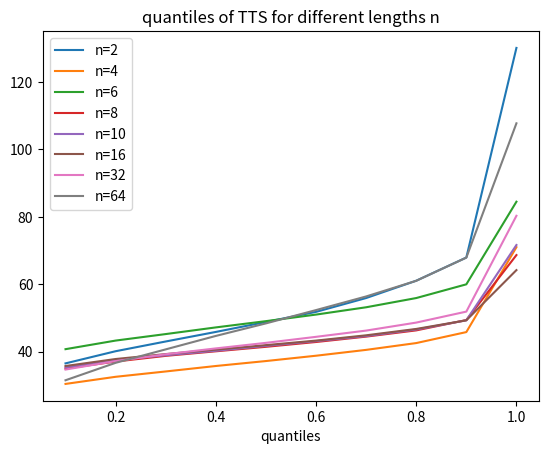
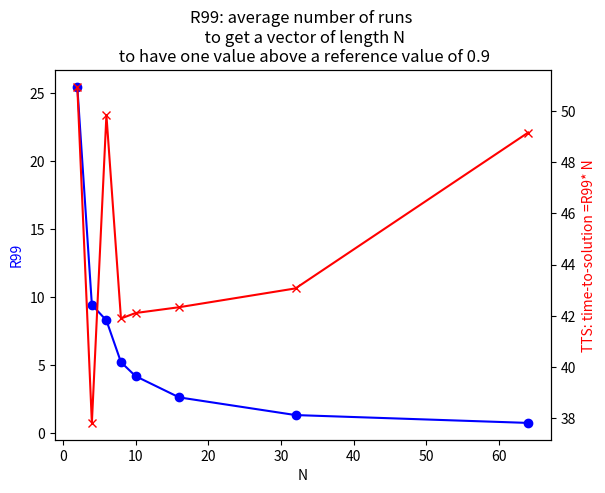

Write Python code to recreate these figures, in order.
'''
This program is an implementation of https://arxiv.org/pdf/1806.08815.pdf
section IV : measuring the time-to-solution(TTS) of a system with random variables.
Instead of spin glasses, I've used vectors (arrays) of random numbers. The 
reference energy solution is when one of the elements of the vector is 
greater than a threshold.

At the end a couple of graphs are shown: one for the quartiles of the 
posterior distribution for various vector lengths, the other graph is
the TTS as a function of vector length.
'''

import numpy as np
import matplotlib.pyplot as plt
import random
# the tts is the key metric: it is the 99% prob=R99 that you get an energy in the desired
# range * a time to do a run. In this code, the time to do a "run" is a strictly linear
# function  of the length of the vector

# define the class data. 
# Although this is a simple program in general the data gets poked at a lot
# and it's nice to have it in one spot


class data:
    n = 1
    a = 1
    b = 1
    def __init__(self, n,a,b,p,R99):
       self.n = n # "length" of random array sampled
       self.a = a #  a of the beta posterior
       self.b = b #  a of the beta posterior
       self.p=p  
       self.R99 = R99 #  data
    def mean(self):
       this_mean=np.mean(self.R99)
       return this_mean
    def tts(self):
       this_tts=self.mean()*n
       return this_tts
    def tts_quantile(self):
       quant=[]
       quant_of_data=[]
       for iq in range(10):
           quant.append((iq+1)/10)
           quant_of_data.append(np.quantile(self.R99*n,(iq+1)/10))
       return quant,quant_of_data


# I'm fixing the random seed. In general, it's good to have a random seed somehow
# either fixed or noted, so reults can be reproduced
np.random.seed(17)



#count how many samples > threshold

# Core parameters.
# a,b (alpha, beta) of prior distribution
# threshold is the "reference energy" value, so that if an element
# of a vector of random numbers has a value > threshold, that vector
# is said to have reached the reference energy. this is considered success


# rep is the number of vectors we are creating to find our distributions
# since rep is number of vectors we are creating to fix our distribution the
# value of rep has a huge impact on the value of R99, for small values of
# the vector length
# setting rep=100 is mostly a nice smooth curve for R99


a=0.5 # a, b (or alpha, beta) of the beta function for the prior
b=0.5 #Jeffries' parameters for prior
rep=100  # this is the number of runs to establish the posterior distribution

threshold=.90  
vector_length=[2,4,6,8,10,16,32,64]

# a few lists for easy plotting once we're done.
success_rate=[]
mean=[]
dist=[]
tts=[]
quant=[]
for n in vector_length:
    num_success=0
 
    
    for repeat in range(rep):
        ran_num=np.random.random(n)
        success = len([i for i in ran_num if i > threshold])
        if success >=1:
            num_success +=1
    success_rate.append(num_success)

    # posterior. We're pretending that we  have enough information
    # to accurately describe the posterior.
    beta_a=num_success + a     # a, b on the prior beta distribution
    beta_b=rep-num_success + b  # 0.5 = Jeffries'

    # now we have a distribution
    # let's find the R99

    p=np.random.beta(beta_a,beta_b,5000)
    R99=np.array(np.log(1-.99)/np.log(1-p))
    this_data=data(n,beta_a,beta_b,p,R99)
    this_mean=this_data.mean()
    this_tts=this_data.tts()
    this_quant= this_data.tts_quantile()
    dist.append( this_data)
    mean.append( this_mean)
    quant.append( this_quant[1])
    tts.append( this_tts)


# let's look at data: quantiles

for iplt in range(len(vector_length)):

    plt.plot(this_quant[0],quant[iplt],label=(f'n={vector_length[iplt]}'))
plt.legend()
plt.title('quantiles of TTS for different lengths n')
plt.xlabel('quantiles')
plt.show()



# Key Graph: the TTS as a function of vector length. The optimum is the lowest value
fig, ax1 = plt.subplots()
ax2 = ax1.twinx()

ax1.set_xlabel('N')
ax1.set_ylabel('R99', color='b')
ax2.set_ylabel('TTS: time-to-solution =R99* N', color='r')
ax1.plot(vector_length, mean,'bo-')
ax2.plot(vector_length, tts,'rx-')
plt.title(f'R99: average number of runs \n  to get a vector of length N \n to have one value above a reference value of {threshold}')

plt.show()



